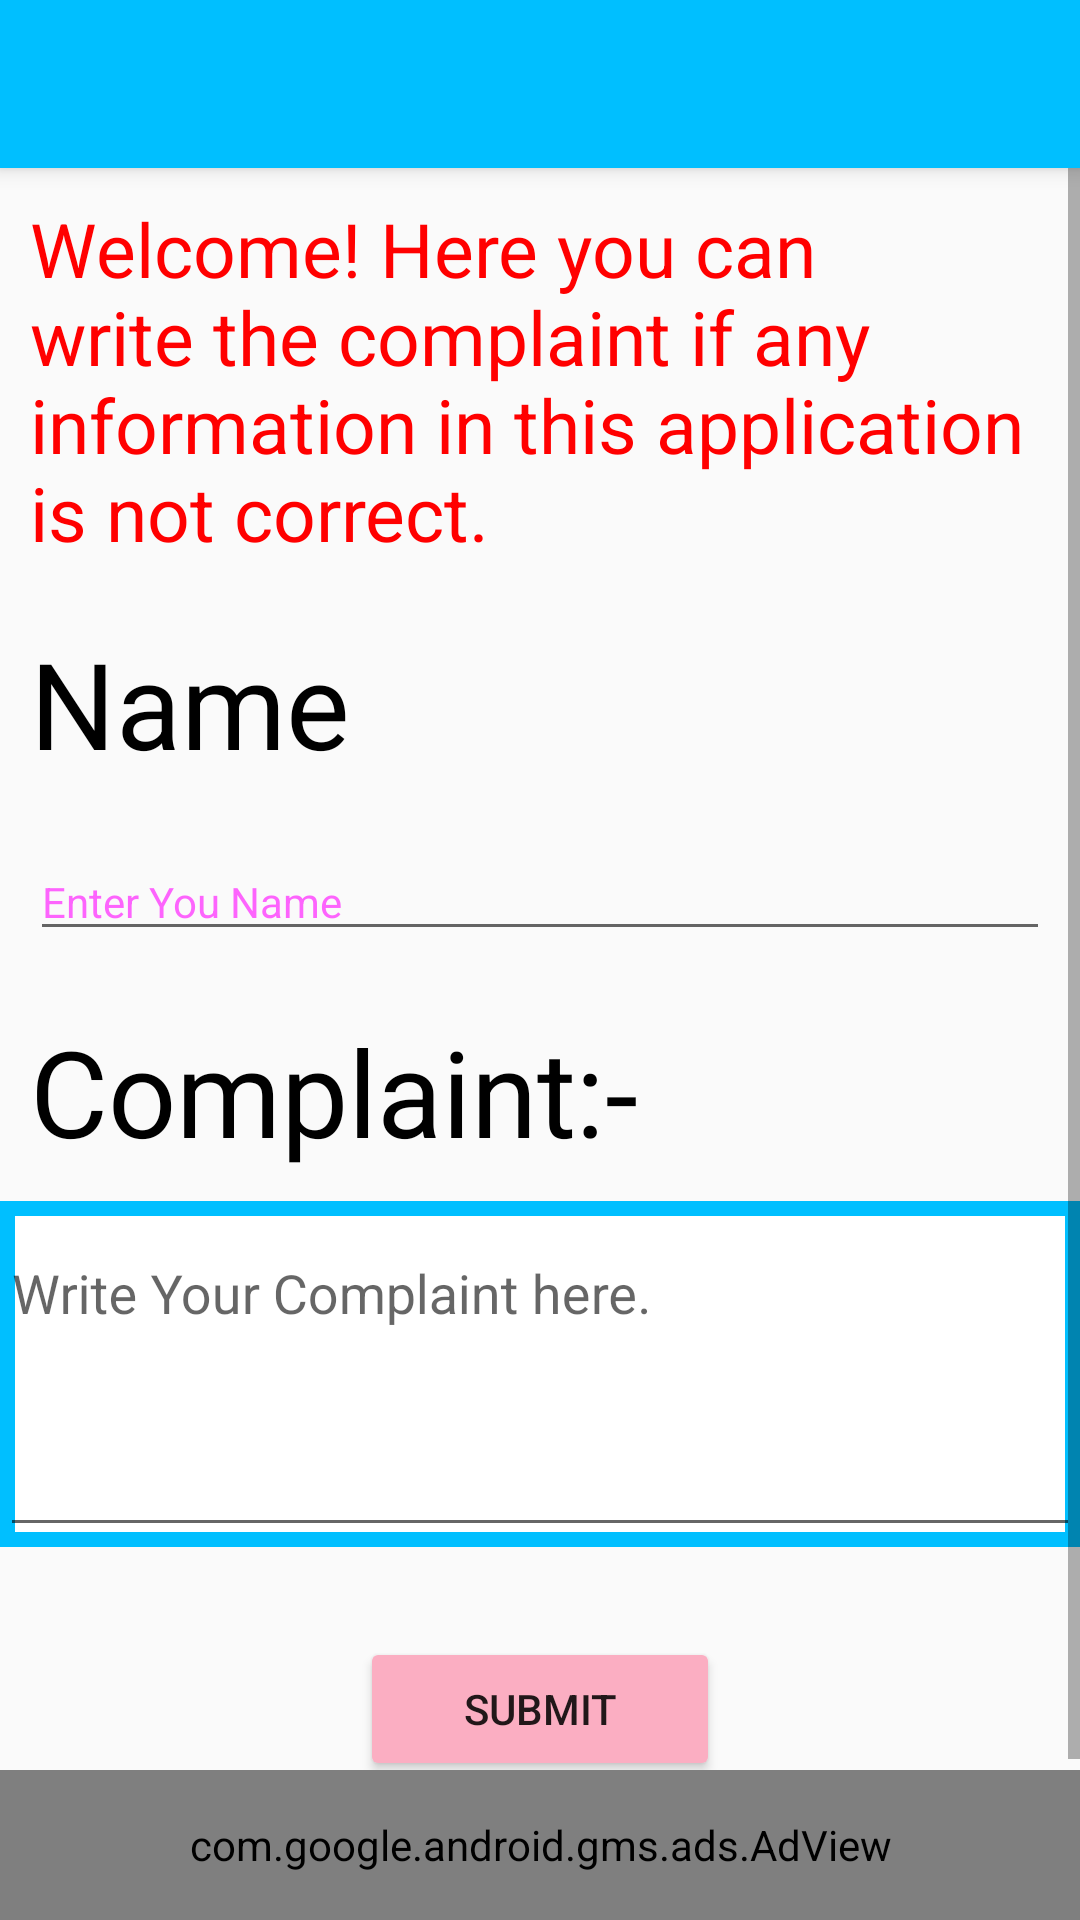

Write the Android layout XML for this screen, with the resource values it uses.
<!-- AndroidManifest.xml: application theme AppTheme -->
<!-- res/layout/activity_complaint.xml -->
<?xml version="1.0" encoding="utf-8"?>
<LinearLayout xmlns:android="http://schemas.android.com/apk/res/android"
    xmlns:app="http://schemas.android.com/apk/res-auto"
    xmlns:tools="http://schemas.android.com/tools"
    android:layout_width="match_parent"
    android:layout_height="match_parent"
    android:orientation="vertical"
    tools:context=".ComplaintActivity">

    <include
        layout="@layout/toolbar"/>

    <ScrollView
        android:layout_width="match_parent"
        android:layout_height="0dp"
        android:layout_weight="1"
        android:fillViewport="true"
        android:orientation="vertical">

    <androidx.constraintlayout.widget.ConstraintLayout
        android:layout_width="match_parent"
        android:layout_height="wrap_content">

       <LinearLayout
           android:layout_width="match_parent"
           android:layout_height="match_parent"
           android:orientation="vertical">

           <TextView
               android:layout_width="match_parent"
               android:layout_height="wrap_content"
               android:padding="10sp"
               android:textSize="25sp"
               android:textColor="#ff0000"
               android:text="Welcome! Here you can write the complaint if any information in this application is not correct."/>
           <TextView
               android:id="@+id/textview4.1"
               android:layout_width="match_parent"
               android:layout_height="wrap_content"
               android:text="Name"
               android:padding="10sp"
               android:textColor="#000000"
               android:textSize="40sp"/>
           <EditText
               android:id="@+id/name"
               android:layout_width="match_parent"
               android:layout_height="wrap_content"
               android:layout_centerHorizontal="true"
               android:layout_margin="10dp"
               android:hint="Enter You Name"
               android:importantForAutofill="no"
               style="@style/Widget.MaterialComponents.TextInputLayout.OutlinedBox"
               android:inputType="textPersonName"/>
           <TextView
               android:layout_width="match_parent"
               android:layout_height="wrap_content"
               android:id="@+id/textview4.2"
               android:text="Complaint:-"
               android:textColor="#000000"
               android:textSize="40sp"
               android:padding="10sp"/>

           <com.google.android.material.textfield.TextInputLayout
               android:layout_width="match_parent"
               android:layout_height="wrap_content"
               android:hint="Write Your Complaint here."
               android:background="@drawable/background">

               <com.google.android.material.textfield.TextInputEditText
                   android:id="@+id/complaint"
                   android:layout_width="match_parent"
                   android:layout_height="wrap_content"
                   android:lines="4"
                   android:overScrollMode="always"
                   android:scrollbarStyle="insideInset"
                   android:inputType="textMultiLine"
                   android:gravity="top"
                   android:scrollHorizontally="false"
                   android:scrollbars="vertical"
                   />
           </com.google.android.material.textfield.TextInputLayout>


           <Button
               android:id="@+id/sumbit"
               android:layout_width="120sp"
               android:layout_height="wrap_content"
               android:layout_marginTop="30sp"
               android:layout_gravity="center"
               android:backgroundTint="#FBAEC2"
               android:text="Submit" />


       </LinearLayout>
    </androidx.constraintlayout.widget.ConstraintLayout>
    </ScrollView>
    <com.google.android.gms.ads.AdView
        xmlns:ads="http://schemas.android.com/apk/res-auto"
        android:id="@+id/adView"
        android:layout_width="match_parent"
        android:layout_height="50sp"
        ads:adSize="SMART_BANNER"
        ads:adUnitId="ca-app-pub-3940256099942544/6300978111">
    </com.google.android.gms.ads.AdView>

</LinearLayout>
<!-- res/layout/toolbar.xml (included above) -->
<?xml version="1.0" encoding="utf-8"?>
<androidx.appcompat.widget.Toolbar xmlns:android="http://schemas.android.com/apk/res/android"
    xmlns:app="http://schemas.android.com/apk/res-auto"
    android:layout_width="match_parent"
    android:layout_height="wrap_content"
    android:background="@color/colorPrimary"
    android:id="@+id/toolbar"
    android:elevation="4dp"
    android:theme="@style/ThemeOverlay.AppCompat.Dark.ActionBar">
</androidx.appcompat.widget.Toolbar>
<!-- resources referenced by this layout -->
<resources>
  <color name="colorPrimary">#00BFFF</color>
  <!-- drawable background (drawable) -->
  <?xml version="1.0" encoding="utf-8"?>
  <selector xmlns:android="http://schemas.android.com/apk/res/android">
  
      <item>
          <shape android:shape="rectangle">
              <solid android:color="@color/colorAccent"/>
              <stroke android:color="@color/colorPrimary" android:width="5dp"/>
          </shape>
      </item>
  </selector>
  <style name="AppTheme" parent="Theme.AppCompat.Light.NoActionBar">
          
          <item name="colorPrimary">@color/colorPrimary</item>
          <item name="colorPrimaryDark">@color/colorPrimaryDark</item>
          <item name="colorAccent">@color/colorAccent</item>
      </style>
  <color name="colorAccent">#FFFFFF</color>
  <color name="colorPrimaryDark">#1E90FF</color>
</resources>
